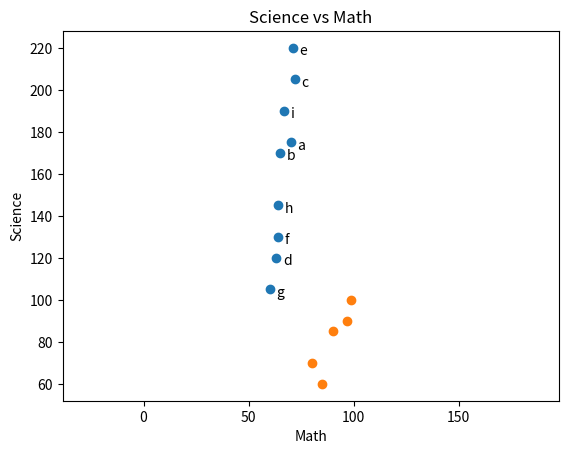

The script that saved this image:
"""
산점도 그래프(Scatter plot)
"""

import matplotlib.pyplot as plt

# 친구 수
friends = [70, 65, 72, 63, 71, 64, 60, 64, 67]
minutes = [175, 170, 205, 120, 220, 130, 105, 145, 190]
labels = ['a', 'b', 'c', 'd', 'e', 'f', 'g', 'h', 'i']

plt.scatter(friends, minutes)

for l, f, m in zip(labels, friends, minutes):
    plt.annotate(l,
                 xy=(f, m),
                 xytext=(5, -5),
                 textcoords='offset points')

plt.title('Minutes vs Friends')
plt.xlabel('# of friends')
plt.ylabel('average time(minutes)')

plt.show()


math = [99, 90, 85, 97, 80]
science = [100, 85, 60, 90, 70]

plt.scatter(math, science)
plt.axis('equal')

plt.title('Science vs Math')
plt.xlabel('Math')
plt.ylabel('Science')
plt.show()
